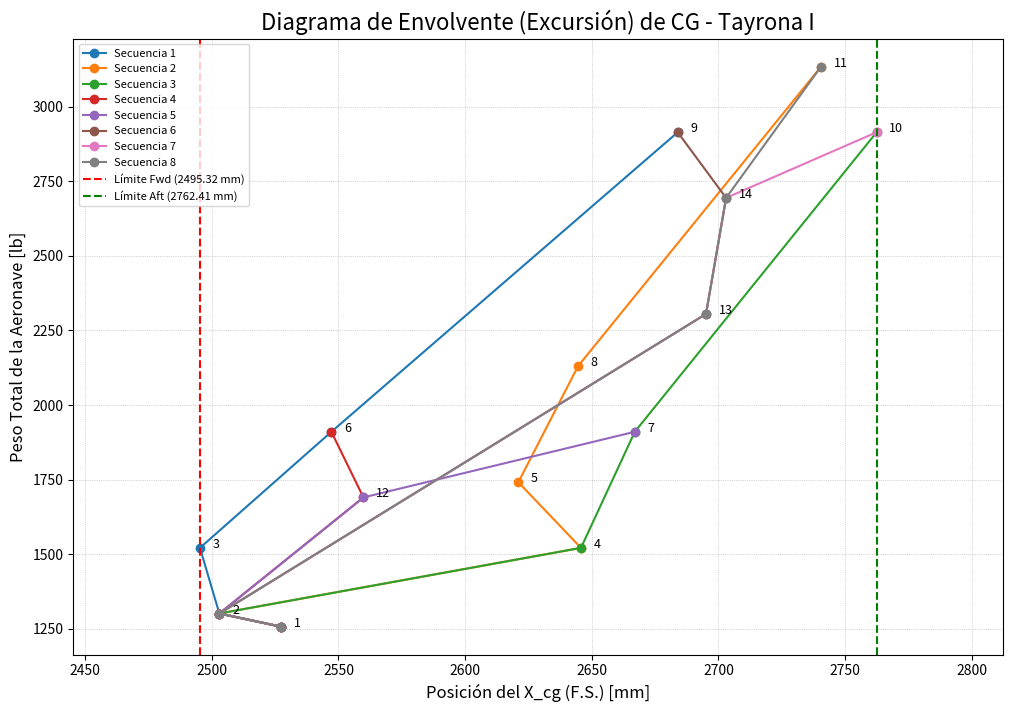

Reproduce this figure in Python.
import pandas as pd
# ...........................................................................
# ...........................................................................
# --- 1. Definición de Constantes y Conversiones ---
# Las ubicaciones de la carga útil están en metros, las del peso vacío en mm.
# Convertiremos todo a milímetros [mm] para consistencia.
M_TO_MM = 1000
# Peso del combustible (Jet A)
GAL_TO_LB = 5.64


# ...........................................................................
# ...........................................................................
# --- 2. Definición de Componentes ---
# Combinamos los datos de la tabla de peso vacío (imagen) y las especificaciones iniciales.

# Cálculo del peso total del combustible
fuel_volume_gal = 69
total_fuel_weight_lb = fuel_volume_gal * GAL_TO_LB  # 389.16 lb

data = [
    # === Componentes del Peso Vacío (de la tabla de la imagen) ===
    {'component': 'Wing', 'weight_lb': 320.00, 'x_mm': 2690, 'y_mm': 0, 'z_mm': 1280},
    {'component': 'Horizontal Tail', 'weight_lb': 74.00, 'x_mm': 6120, 'y_mm': 0, 'z_mm': 1480},
    {'component': 'Vertical Tail', 'weight_lb': 26.00, 'x_mm': 6630, 'y_mm': 0, 'z_mm': 2010},
    {'component': 'Fuselaje', 'weight_lb': 230.00, 'x_mm': 3120, 'y_mm': 0, 'z_mm': 1410},
    {'component': 'NLG', 'weight_lb': 38.00, 'x_mm': 563, 'y_mm': 0, 'z_mm': 530},
    {'component': 'MLG', 'weight_lb': 116.00, 'x_mm': 2855, 'y_mm': 0, 'z_mm': 550},
    {'component': 'Engine & Install', 'weight_lb': 280.00, 'x_mm': 1020, 'y_mm': 0, 'z_mm': 1380},
    {'component': 'Propeller', 'weight_lb': 40.00, 'x_mm': 360, 'y_mm': 0, 'z_mm': 1420},
    {'component': 'Fixed Equipment', 'weight_lb': 133.24, 'x_mm': 2410, 'y_mm': 0, 'z_mm': 1320},
    {'component': 'Trapped Fuel/Oil', 'weight_lb': 44.00, 'x_mm': 1810, 'y_mm': 0, 'z_mm': 1320},
    
    # === Componentes de Carga Útil (de las especificaciones iniciales) ===
    # Esta es la condición de MTOW
    
    # --- Tripulación ---
    {'component': 'Crew 1 (Student)', 'weight_lb': 220.00, 
     'x_mm': 2.45 * M_TO_MM, 'y_mm': 0, 'z_mm': 1.52 * M_TO_MM},
    
    {'component': 'Crew 2 (Instructor)', 'weight_lb': 220.00, 
     'x_mm': 3.49 * M_TO_MM, 'y_mm': 0, 'z_mm': 1.57 * M_TO_MM},
    
    # --- Combustible (dividido en 2 tanques simétricos) ---
    {'component': 'Fuel Tank (Left)', 'weight_lb': total_fuel_weight_lb / 2, 
     'x_mm': 2.75 * M_TO_MM, 'y_mm': -1.32 * M_TO_MM, 'z_mm': 1.24 * M_TO_MM},
    
    {'component': 'Fuel Tank (Right)', 'weight_lb': total_fuel_weight_lb / 2, 
     'x_mm': 2.75 * M_TO_MM, 'y_mm': 1.32 * M_TO_MM, 'z_mm': 1.24 * M_TO_MM},
    
    # --- Carga Externa (dividida en 2 pilones simétricos) ---
    {'component': 'Payload (Left)', 'weight_lb': 502.05, 
     'x_mm': 2.944 * M_TO_MM, 'y_mm': -1.75 * M_TO_MM, 'z_mm': 0.95 * M_TO_MM},
    
    {'component': 'Payload (Right)', 'weight_lb': 502.05, 
     'x_mm': 2.944 * M_TO_MM, 'y_mm': 1.75 * M_TO_MM, 'z_mm': 0.95 * M_TO_MM},
]

# --- 3. Cálculo con Pandas ---
# Usando listas para optimizar esta vaina 

# Crear el DataFrame
df = pd.DataFrame(data)

# Calcular los momentos para cada componente
# Momento = Peso * Brazo (Arm)
df['moment_x_lb_mm'] = df['weight_lb'] * df['x_mm']
df['moment_y_lb_mm'] = df['weight_lb'] * df['y_mm']
df['moment_z_lb_mm'] = df['weight_lb'] * df['z_mm']

# Calcular los totales
total_weight = df['weight_lb'].sum()
total_moment_x = df['moment_x_lb_mm'].sum()
total_moment_y = df['moment_y_lb_mm'].sum()
total_moment_z = df['moment_z_lb_mm'].sum()

# Calcular el Centro de Gravedad (CG) final
# CG = Suma de Momentos / Suma de Pesos
mtow_cg_x = total_moment_x / total_weight
mtow_cg_y = total_moment_y / total_weight
mtow_cg_z = total_moment_z / total_weight

# --- 4. Mostrar Resultados ---
print("--- Análisis de Peso y Balance: Tayrona I ---")
print("\n--- 1. Condición de Peso Máximo al Despegue (MTOW) ---")
print("\nDesglose de Componentes y Momentos:")
print(df.to_string())
print("\n--- Resultados Finales (MTOW) ---")
print(f"Peso Máximo de Despegue (MTOW): {total_weight:,.2f} [lb]")
print("\nCentro de Gravedad (CG) en MTOW:")
print(f"  X_cg (F.S.): {mtow_cg_x:,.2f} [mm]")
print(f"  Y_cg (B.L.): {mtow_cg_y:,.2f} [mm]")
print(f"  Z_cg (W.L.): {mtow_cg_z:,.2f} [mm]")


# --- 5. Análisis de Escenarios Operacionales (Diagrama de Excursión) ---

# Definición de grupos de componentes según el diagrama
empty_weight_components = ['Wing', 'Horizontal Tail', 'Vertical Tail', 'Fuselaje', 'NLG', 'MLG', 
                           'Engine & Install', 'Propeller', 'Fixed Equipment']
trapped_fuel_oil = ['Trapped Fuel/Oil']
crew_front = ['Crew 1 (Student)']
crew_aft = ['Crew 2 (Instructor)']
fuel = ['Fuel Tank (Left)', 'Fuel Tank (Right)']
payload = ['Payload (Left)', 'Payload (Right)']

# Definición de los 14 escenarios del diagrama de excursión
excursion_scenarios = {
    '1: WE': empty_weight_components,
    '2: WE + Wtfo': empty_weight_components + trapped_fuel_oil,
    '3: WE + Wtfo + Wcrew_f': empty_weight_components + trapped_fuel_oil + crew_front,
    '4: WE + Wtfo + Wcrew_a': empty_weight_components + trapped_fuel_oil + crew_aft,
    '5: WE + Wtfo + Wcrew_f+a': empty_weight_components + trapped_fuel_oil + crew_front + crew_aft,
    '6: WE + Wtfo + Wcrew_f + Wf': empty_weight_components + trapped_fuel_oil + crew_front + fuel,
    '7: WE + Wtfo + Wcrew_a + Wf': empty_weight_components + trapped_fuel_oil + crew_aft + fuel,
    '8: WE + Wtfo + Wcrew_f+a + Wf': empty_weight_components + trapped_fuel_oil + crew_front + crew_aft + fuel,
    '9: WE + Wtfo + Wcrew_f + Wf + Wpl': empty_weight_components + trapped_fuel_oil + crew_front + fuel + payload,
    '10: WE + Wtfo + Wcrew_a + Wf + Wpl': empty_weight_components + trapped_fuel_oil + crew_aft + fuel + payload,
    '11: MTOW': empty_weight_components + trapped_fuel_oil + crew_front + crew_aft + fuel + payload,
    '12: WE + Wtfo + Wf': empty_weight_components + trapped_fuel_oil + fuel,
    '13: WE + Wtfo + Wpl': empty_weight_components + trapped_fuel_oil + payload,
    '14: WE + Wtfo + Wf + Wpl': empty_weight_components + trapped_fuel_oil + fuel + payload,
}

results = []
for name, components in excursion_scenarios.items():
    scenario_df = df[df['component'].isin(components)]
    
    total_w = scenario_df['weight_lb'].sum()
    total_m_x = scenario_df['moment_x_lb_mm'].sum()
    
    cg_x = total_m_x / total_w if total_w > 0 else 0
    
    results.append({'Scenario': name, 'Total Weight [lb]': total_w, 'X_cg [mm]': cg_x})

results_df = pd.DataFrame(results)

print("\n\n--- 2. Límites del Centro de Gravedad (x_cg) para Escenarios Operacionales ---")
print(results_df.to_string(index=False))

# --- 6. Encontrar los Límites de la Envolvente ---
print("\n\n--- 3. Límites de la Envolvente x_cg ---")

# Encontrar el x_cg mínimo (más adelantado)
forward_limit_scenario = results_df.loc[results_df['X_cg [mm]'].idxmin()]
print(f"\n Límite MÁS ADELANTADO (Forward):")
print(f"   x_cg:     {forward_limit_scenario['X_cg [mm]']:.2f} [mm]")
print(f"   Peso:     {forward_limit_scenario['Total Weight [lb]']:.2f} [lb]")
print(f"   Escenario: {forward_limit_scenario['Scenario']}")

# Encontrar el x_cg máximo (más atrasado)
rearward_limit_scenario = results_df.loc[results_df['X_cg [mm]'].idxmax()]
print(f"\n Límite MÁS ATRASADO (Aft/Rearward):")
print(f"   x_cg:     {rearward_limit_scenario['X_cg [mm]']:.2f} [mm]")
print(f"   Peso:     {rearward_limit_scenario['Total Weight [lb]']:.2f} [lb]")
print(f"   Escenario: {rearward_limit_scenario['Scenario']}")

# Calcular el rango
cg_range = rearward_limit_scenario['X_cg [mm]'] - forward_limit_scenario['X_cg [mm]']
print(f"\n--- Resumen del Rango ---")
print(f"   Rango total de x_cg: {cg_range:.2f} [mm]")

# ----------------------------- SUPOSICIONES -.........----------------
# --- 7. Conversión a %MAC (Basado en Asunciones) ---
print("\n\n--- 4. Límites de la Envolvente en %MAC ---")

# --- (a) Calcular Longitud de la c_MAC ---
# Datos de geometría del ala (de las especificaciones iniciales)
c_root_ft = 6.234  # Cuerda en la raíz [ft]
taper_ratio = 0.614 # Estrechamiento [lambda]
ft_to_mm = 304.8   # Conversión de pies a mm

# Fórmula para la longitud de la MAC en un ala trapezoidal
# c_MAC = (2/3) * c_r * (1 + lambda + lambda^2) / (1 + lambda)
c_mac_ft = (2/3) * c_root_ft * (1 + taper_ratio + taper_ratio**2) / (1 + taper_ratio)
c_mac_mm = c_mac_ft * ft_to_mm

print(f"\n--- Asunciones Geométricas (Paso 1) ---")
print(f"Longitud de c_MAC (calculada): {c_mac_mm:.2f} [mm] ({c_mac_ft:.3f} [ft])")

# --- (b) Calcular Ubicación de la X_LEMAC ---
# Asunción: El CG del componente "Ala" (x_mm = 2690) está al 40% de la c_MAC ------------------------------------------------
# Justificación: Rango estándar de 35-42% (segun la diapositiva 15)
wing_comp_cg_x = 2690.0  # [mm] (de la tabla de pesos vacíos)
assumed_wing_cg_perc = 0.40 # 40%

# X_LEMAC = X_cg_ala - (perc_asumido * long_c_MAC)
x_lemac_mm = wing_comp_cg_x - (assumed_wing_cg_perc * c_mac_mm)

print(f"Ubicación X_LEMAC (asumida al 40%): {x_lemac_mm:.2f} [mm]")

# --- (c) Función de Conversión ---
def convert_fs_to_mac_percent(xcg_mm, x_lemac, c_mac):
    """Convierte una ubicación F.S. (mm) a %MAC"""
    return ((xcg_mm - x_lemac) / c_mac) * 100

# --- (d) Calcular Límites Finales en %MAC ---
# Se usan las variables 'forward_limit_scenario' y 'rearward_limit_scenario'
# que ya se calcularon en la sección anterior (Paso 6).

fwd_limit_mac = convert_fs_to_mac_percent(
    forward_limit_scenario['X_cg [mm]'], 
    x_lemac_mm, 
    c_mac_mm
)

aft_limit_mac = convert_fs_to_mac_percent(
    rearward_limit_scenario['X_cg [mm]'], 
    x_lemac_mm, 
    c_mac_mm
)

range_mac = aft_limit_mac - fwd_limit_mac

print("\n--- Resultados Finales de la Envolvente (en %MAC) ---")
print(f"\n Límite MÁS ADELANTADO (Forward): {fwd_limit_mac:.2f} %MAC")
print(f" Límite MÁS ATRASADO (Aft/Rearward): {aft_limit_mac:.2f} %MAC")
print(f"\n Rango total en %MAC: {range_mac:.2f} %")

# --- 8. Generar Diagrama de Envolvente (Excursión) ---
import matplotlib.pyplot as plt

print("\n\n--- 5. Generando Diagrama de Envolvente ---")

# Definir las 8 secuencias operativas (usando los números de paso 1-14)
# (Basado en la imagen 'Possible operational scenarios')
scenarios_list = [
    [1, 2, 3, 6, 9],
    [1, 2, 4, 5, 8, 11],
    [1, 2, 4, 7, 10],
    [1, 2, 12, 6],
    [1, 2, 12, 7],
    [1, 2, 13, 14, 9],
    [1, 2, 13, 14, 10],
    [1, 2, 13, 14, 11]
]

# Crear la figura y los ejes
plt.figure(figsize=(12, 8))
ax = plt.gca()

# --- (a) Trazar las 8 secuencias operativas ---
# Iterar sobre cada una de las 8 secuencias para trazar las líneas
for i, scenario_steps in enumerate(scenarios_list):
    # Convertir los números de paso (1-14) a índices del DataFrame (0-13)
    indices = [step - 1 for step in scenario_steps]
    
    # Extraer los datos de X (CG) y Y (Peso) para esta secuencia
    x_cg_values = results_df.loc[indices]['X_cg [mm]']
    y_weight_values = results_df.loc[indices]['Total Weight [lb]']
    
    # Trazar la línea de la secuencia
    ax.plot(x_cg_values, y_weight_values, marker='o', linestyle='-', label=f'Secuencia {i+1}')

# --- (b) Anotar todos los 14 puntos de carga ---
# Usamos el results_df completo
for index, row in results_df.iterrows():
    step_label = str(index + 1) # type: ignore # Etiqueta '1', '2', ... '14'
    # Colocar la etiqueta numérica en el gráfico
    ax.text(row['X_cg [mm]'] + 5, row['Total Weight [lb]'], step_label, fontsize=9, ha='left')

# --- (c) Dibujar los límites de la envolvente ---
# (Usamos las variables 'forward_limit_scenario' y 'rearward_limit_scenario' del Paso 6)
fwd_limit_x = forward_limit_scenario['X_cg [mm]']
aft_limit_x = rearward_limit_scenario['X_cg [mm]']

ax.axvline(x=fwd_limit_x, color='red', linestyle='--', label=f'Límite Fwd ({fwd_limit_x:.2f} mm)') # type: ignore
ax.axvline(x=aft_limit_x, color='green', linestyle='--', label=f'Límite Aft ({aft_limit_x:.2f} mm)') # type: ignore

# --- (d) Configuración y visualización del gráfico ---
ax.set_title('Diagrama de Envolvente (Excursión) de CG - Tayrona I', fontsize=16)
ax.set_xlabel('Posición del X_cg (F.S.) [mm]', fontsize=12)
ax.set_ylabel('Peso Total de la Aeronave [lb]', fontsize=12)
ax.legend(loc='best', fontsize=8)
ax.grid(True, which='both', linestyle=':', linewidth=0.5)

# Ajustar los límites del eje x para dar espacio
plt.xlim(fwd_limit_x - 50, aft_limit_x + 50)

# JERO THIS IS THE GRAPH!!!!!!!!!!!!!!!!!!!!!!!!!!!!!!!!!!!!!!!!!!! LOOK AT ME DUDE !!!!!!!!!
#------------------------------------------------------------------------------
# Mostrar el gráfico
#print("Mostrando gráfico... (Cierre la ventana del gráfico para finalizar el script)")
#plt.show()
#------------------------------------------------------------------------------


# ...........................................................................
# ...........................................................................
# --- 3. Verificación de Estabilidad Estática ---
print("\n\n--- 6. Verificación de Estabilidad Estática (Punto 3) ---")

# Datos del problema
X_NP_mm = 2.87 * M_TO_MM  # Punto Neutro dado en 2.87 m
print(f"\n--- Datos de Entrada ---")
print(f"Punto Neutro (X_NP): {X_NP_mm:.2f} [mm]")

# --- (a) Calcular S.M. en el Límite Adelantado ---
# (Usa 'forward_limit_scenario' y 'c_mac_mm' del script anterior)
xcg_fwd_mm = forward_limit_scenario['X_cg [mm]']
sm_fwd = ((X_NP_mm - xcg_fwd_mm) / c_mac_mm) * 100

print(f"\n--- Condición Más Estable (CG Adelantado) ---")
print(f"  X_cg (Fwd): {xcg_fwd_mm:.2f} [mm]")
print(f"  Margen Estático (S.M. fwd): {sm_fwd:.2f} %")

# --- (b) Calcular S.M. en el Límite Atrasado ---
# (Usa 'rearward_limit_scenario' y 'c_mac_mm' del script anterior)
xcg_aft_mm = rearward_limit_scenario['X_cg [mm]']
sm_aft = ((X_NP_mm - xcg_aft_mm) / c_mac_mm) * 100

print(f"\n--- Condición Menos Estable (CG Atrasado) ---")
print(f"  X_cg (Aft): {xcg_aft_mm:.2f} [mm]")
print(f"  Margen Estático (S.M. aft): {sm_aft:.2f} %")

# --- (c) Verificación del 15% S.M. ---
# Calcular qué CG nos daría el 15% S.M. de referencia
xcg_at_15_sm = X_NP_mm - (0.15 * c_mac_mm)
print(f"\n--- Verificación de Referencia ---")
print(f"  El S.M. de 15% se alcanzaría con un X_cg en: {xcg_at_15_sm:.2f} [mm]")
print(f"  Rango operativo de S.M.: [{sm_aft:.2f}%, {sm_fwd:.2f}%]")
if float(sm_fwd) > 0 and float(sm_aft) > 0: # type: ignore
    print(f"\n --------!! VERIFICACIÓN: La aeronave es estable en toda la envolvente (S.M. > 0).")
else:
    print(f"\n --------!!!!!!!!!!!!! ALERTA: La aeronave NO es estable en toda la envolvente (S.M. <= 0).")

